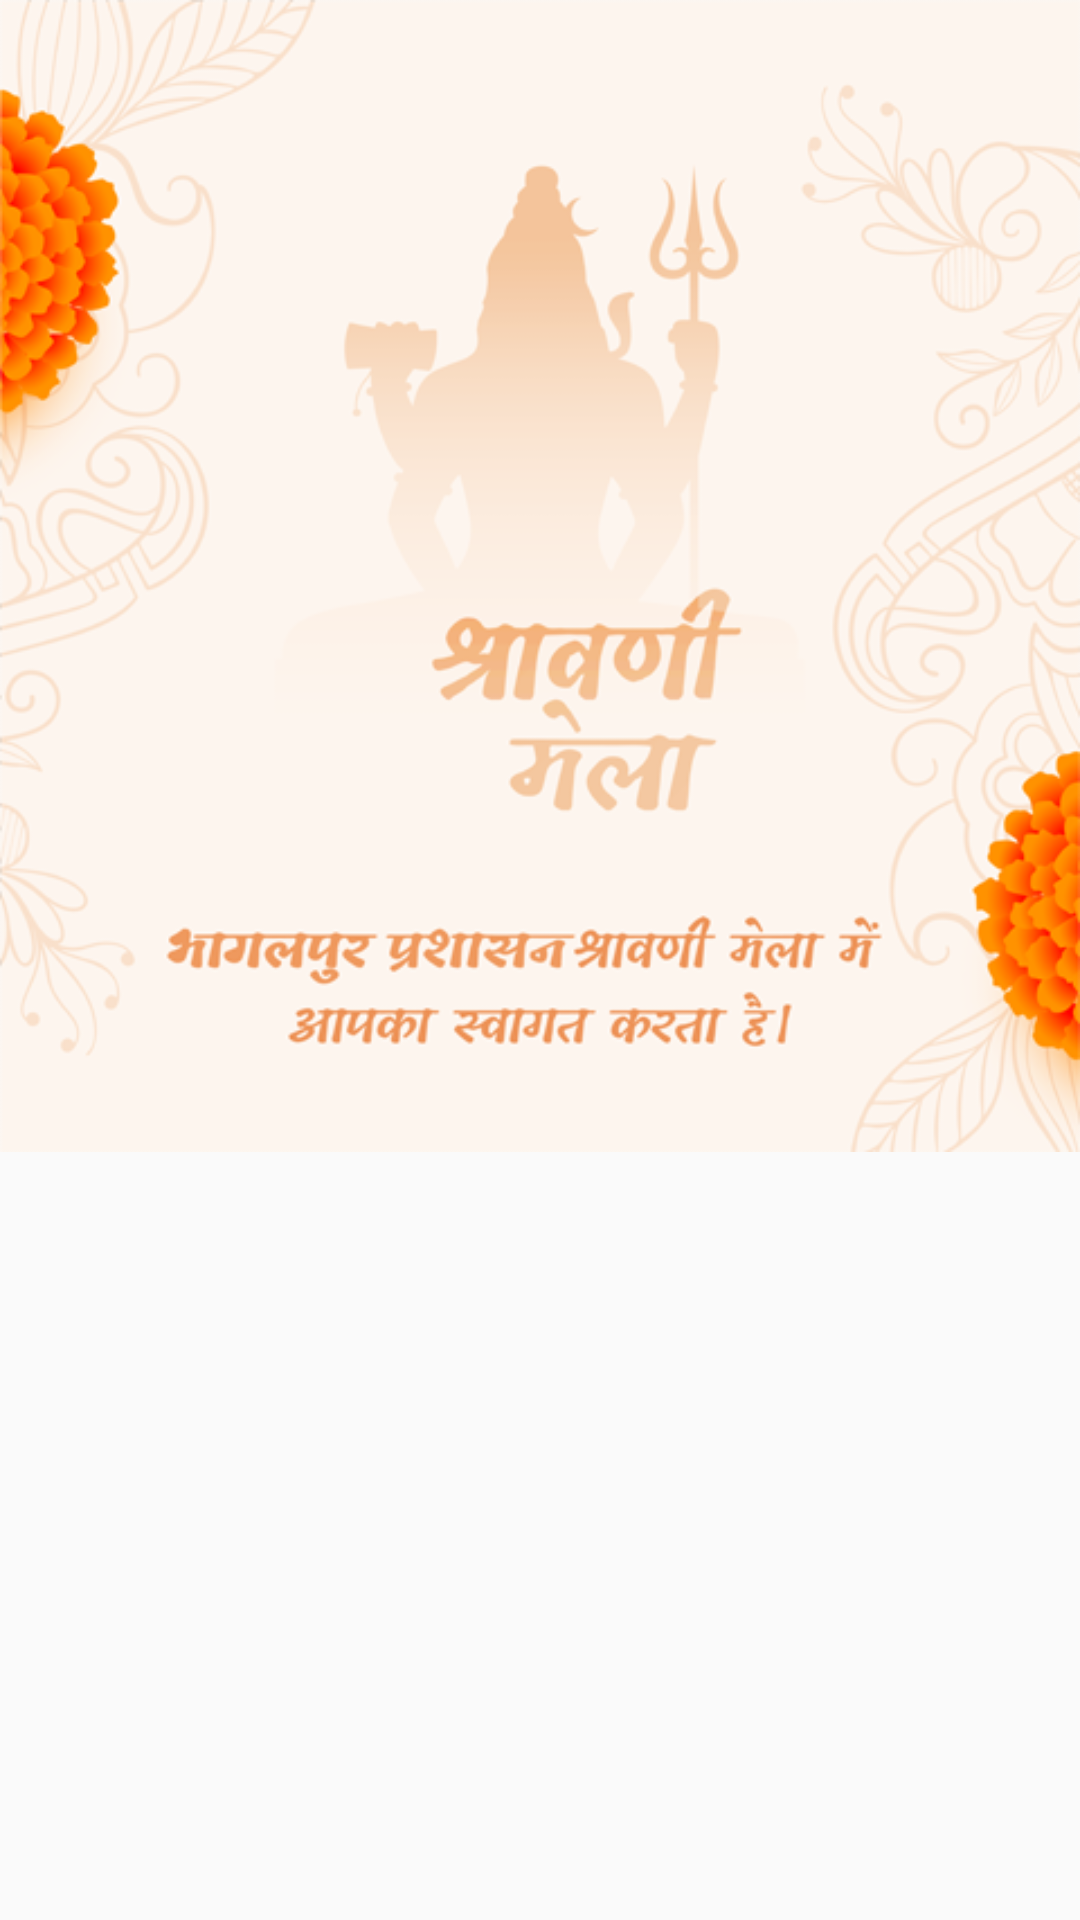

Android layout source for this screen:
<!-- AndroidManifest.xml: application theme AppTheme -->
<!-- res/layout/photo_dialog.xml -->
<?xml version="1.0" encoding="utf-8"?>
<androidx.constraintlayout.widget.ConstraintLayout xmlns:android="http://schemas.android.com/apk/res/android"
    xmlns:app="http://schemas.android.com/apk/res-auto"
    android:layout_width="match_parent"
    android:layout_height="wrap_content">

    <ImageView
        android:id="@+id/imageView5"
        android:layout_width="0dp"
        android:layout_height="0dp"
        android:contentDescription="@string/welcome"
        app:layout_constraintDimensionRatio="w,512:480"
        app:layout_constraintEnd_toEndOf="parent"
        app:layout_constraintStart_toStartOf="parent"
        app:layout_constraintTop_toTopOf="parent"
        app:srcCompat="@drawable/welcome_bhagalpur" />
</androidx.constraintlayout.widget.ConstraintLayout>
<!-- resources referenced by this layout -->
<resources>
  <!-- drawable welcome_bhagalpur: png bitmap (drawable, 121385 bytes) -->
  <string name="welcome">Welcome</string>
  <style name="AppTheme" parent="Theme.AppCompat.Light.NoActionBar">
          
          <item name="colorPrimary">@color/colorPrimary</item>
          <item name="colorPrimaryDark">@color/colorPrimaryDark</item>
          <item name="colorAccent">@color/colorAccent</item>
      </style>
  <color name="colorPrimary">#6200EE</color>
  <color name="colorPrimaryDark">#5444B1</color>
  <color name="colorAccent">#03DAC5</color>
</resources>
